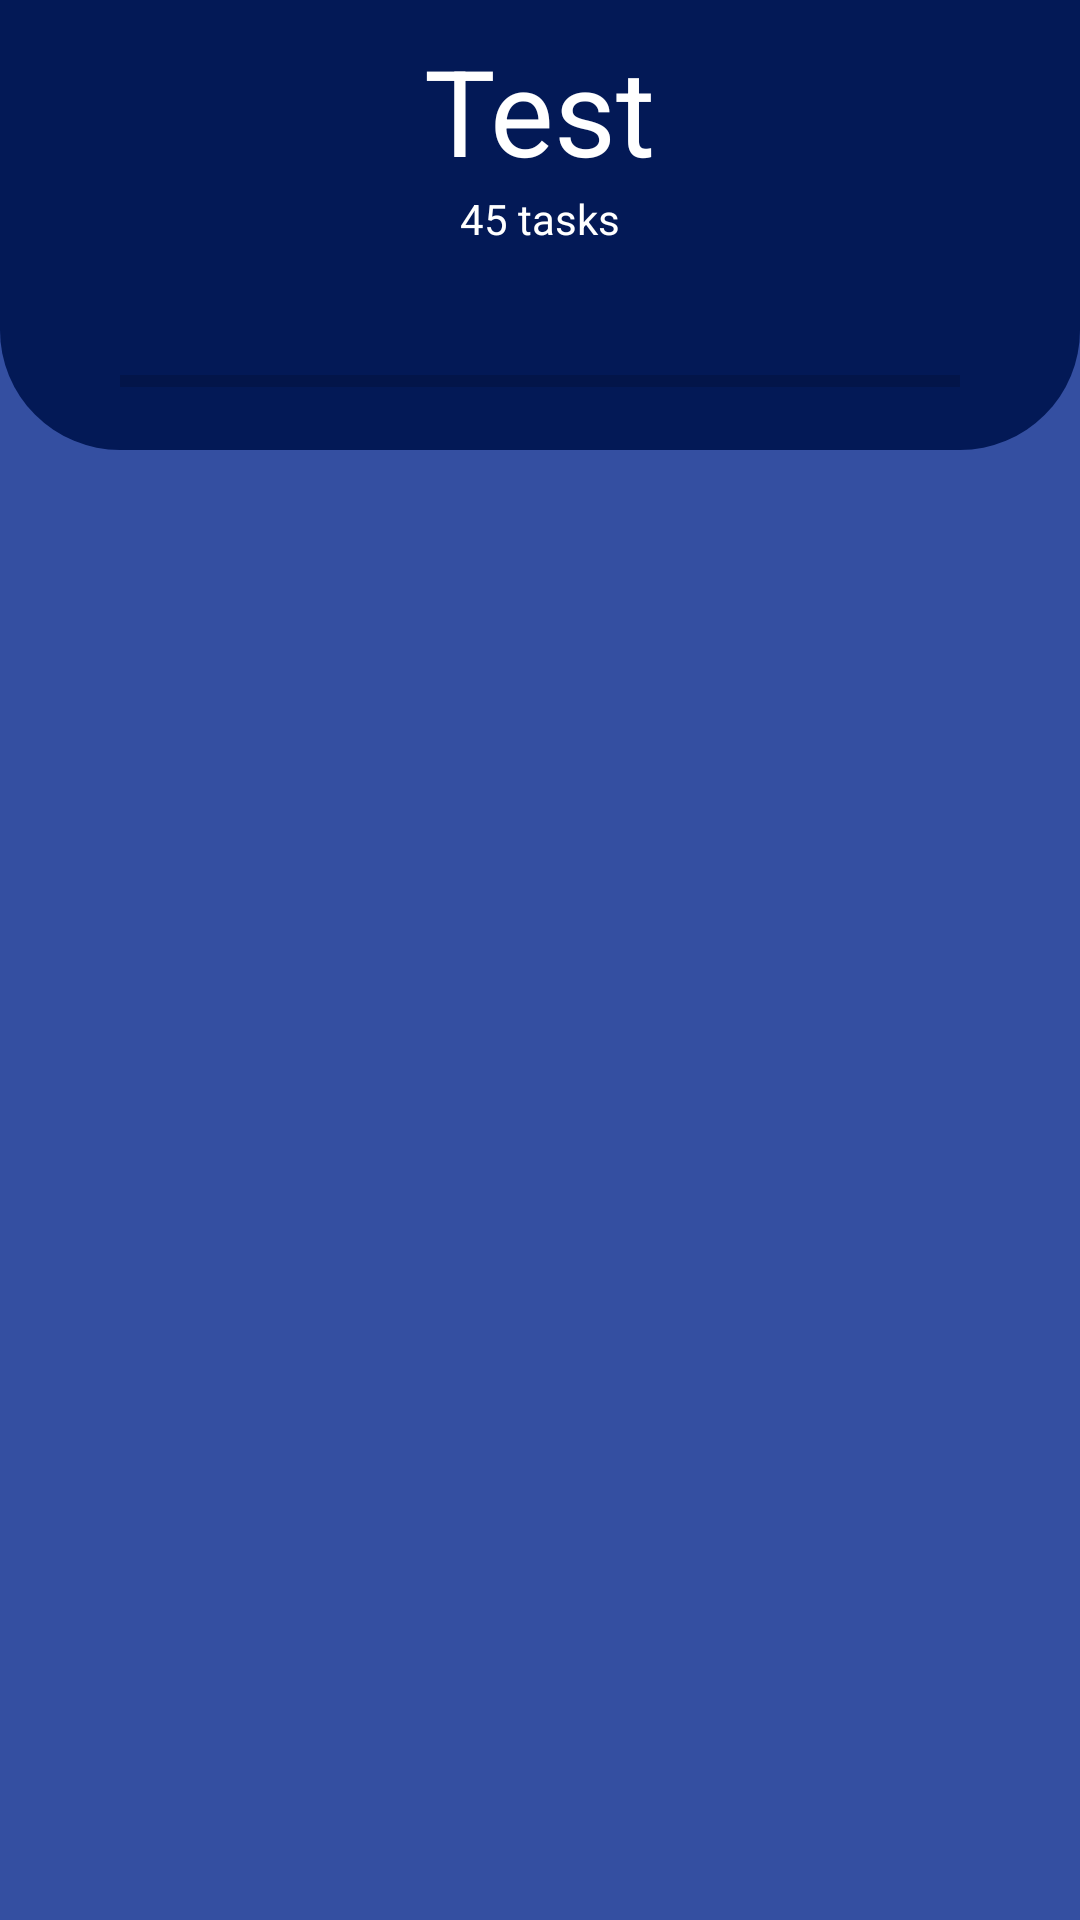

Layout XML and referenced resources for this Android screen:
<!-- AndroidManifest.xml: application theme Theme.ToDoList -->
<!-- res/layout/fragment_blank.xml -->
<?xml version="1.0" encoding="utf-8"?>
<androidx.constraintlayout.widget.ConstraintLayout xmlns:android="http://schemas.android.com/apk/res/android"
    xmlns:app="http://schemas.android.com/apk/res-auto"
    xmlns:tools="http://schemas.android.com/tools"
    android:layout_width="match_parent"
    android:layout_height="match_parent"
    android:background="@color/myBlue"
    tools:context=".JavaFiles.BlankFragment">


    <LinearLayout
        android:id="@+id/linearLayout2"
        android:layout_width="match_parent"
        android:layout_height="0dp"
        android:orientation="vertical"
        app:layout_constraintBottom_toBottomOf="parent"
        app:layout_constraintEnd_toEndOf="parent"
        app:layout_constraintStart_toStartOf="parent"
        app:layout_constraintTop_toBottomOf="@+id/linearLayout"
        tools:context=".JavaFiles.MainActivity">

        <androidx.recyclerview.widget.RecyclerView
            android:id="@+id/recyclerview"
            android:layout_width="match_parent"
            android:layout_height="match_parent"
            tools:itemCount="5"
            tools:listitem="@layout/card_view_design" />

    </LinearLayout>

    <androidx.constraintlayout.widget.ConstraintLayout
        android:id="@+id/linearLayout"
        android:layout_width="match_parent"
        android:layout_height="wrap_content"
        app:layout_constraintBottom_toTopOf="@+id/linearLayout2"
        app:layout_constraintEnd_toEndOf="parent"
        app:layout_constraintStart_toStartOf="parent"
        app:layout_constraintTop_toTopOf="parent">

        <View
            android:id="@+id/view2"
            android:layout_width="wrap_content"
            android:layout_height="150dp"
            android:background="@drawable/fragment_category_rounded"
            android:backgroundTint="@color/darkBlue"
            app:layout_constraintStart_toStartOf="parent"
            app:layout_constraintTop_toTopOf="parent" />

        <ProgressBar
            android:id="@+id/progressBar4"
            style="?android:attr/progressBarStyleHorizontal"
            android:layout_width="0dp"
            android:layout_height="wrap_content"
            android:layout_marginStart="40dp"
            android:layout_marginEnd="40dp"
            android:layout_marginBottom="15dp"
            app:layout_constraintBottom_toBottomOf="@+id/view2"
            app:layout_constraintEnd_toEndOf="@+id/view2"
            app:layout_constraintStart_toStartOf="@+id/view2" />

        <TextView
            android:id="@+id/categoryTitleView"
            android:layout_width="wrap_content"
            android:layout_height="wrap_content"
            android:layout_marginTop="10dp"
            android:text="Test"
            android:textColor="#FFFFFF"
            android:textSize="40sp"
            app:layout_constraintEnd_toEndOf="@+id/view2"
            app:layout_constraintStart_toStartOf="@+id/view2"
            app:layout_constraintTop_toTopOf="parent" />

        <TextView
            android:id="@+id/textView3"
            android:layout_width="wrap_content"
            android:layout_height="wrap_content"
            android:text="45 tasks"
            android:textColor="#FFFFFF"
            app:layout_constraintEnd_toEndOf="@+id/categoryTitleView"
            app:layout_constraintStart_toStartOf="@+id/categoryTitleView"
            app:layout_constraintTop_toBottomOf="@+id/categoryTitleView" />

    </androidx.constraintlayout.widget.ConstraintLayout>

</androidx.constraintlayout.widget.ConstraintLayout>
<!-- res/layout/card_view_design.xml (included above) -->
<?xml version="1.0" encoding="utf-8"?>
<androidx.cardview.widget.CardView
    xmlns:android="http://schemas.android.com/apk/res/android"
    xmlns:app="http://schemas.android.com/apk/res-auto"
    android:layout_width="match_parent"
    app:cardCornerRadius="20sp"
    android:layout_height="wrap_content"
    android:layout_margin="10dp"
    app:cardElevation="6dp"
    android:layout_marginHorizontal="16dp">

    <LinearLayout
        android:id="@+id/item"
        android:layout_width="match_parent"
        android:layout_height="wrap_content"
        android:background="@color/darkBlue"
        android:orientation="horizontal"
        android:padding="5dp">

        <RadioButton
            android:id="@+id/radioButton"
            android:layout_width="wrap_content"
            android:layout_height="wrap_content"
            android:layout_marginVertical="10dp"
            android:buttonTint="#FFFCFC"
            android:textColor="@color/white" />

        <LinearLayout
            android:layout_width="262dp"
            android:layout_height="wrap_content"
            android:orientation="vertical">

            <TextView
                android:id="@+id/textView"
                android:layout_width="wrap_content"
                android:layout_height="wrap_content"
                android:layout_margin="8dp"
                android:text="Item"
                android:textColor="@color/white"
                android:textSize="20sp"
                android:textStyle="bold" />

            <LinearLayout
                android:layout_width="wrap_content"
                android:layout_height="wrap_content"
                android:orientation="horizontal">

                <TextView
                    android:id="@+id/date_tv"
                    android:layout_width="wrap_content"
                    android:layout_height="wrap_content"
                    android:layout_marginHorizontal="16dp"
                    android:text="2022.03.30"
                    android:textColor="@color/white"
                    android:textSize="20sp" />

                <TextView
                    android:id="@+id/clock_tv"
                    android:layout_width="wrap_content"
                    android:layout_height="wrap_content"
                    android:layout_marginHorizontal="16dp"
                    android:text="5:30"
                    android:textColor="@color/white"
                    android:textSize="20sp" />

            </LinearLayout>


        </LinearLayout>

        <ImageView
            android:id="@+id/imageView"
            android:layout_width="93dp"
            android:layout_height="45dp"
            android:layout_marginVertical="10dp"
            android:layout_weight="1"
            app:tint="#FFFFFF" />


    </LinearLayout>

</androidx.cardview.widget.CardView>
<!-- resources referenced by this layout -->
<resources>
  <color name="darkBlue">#031956</color>
  <color name="myBlue">#344FA1</color>
  <color name="white">#FFFFFFFF</color>
  <!-- drawable fragment_category_rounded (drawable) -->
  <?xml version="1.0" encoding="utf-8"?>
  <shape xmlns:android="http://schemas.android.com/apk/res/android"
      android:shape="rectangle">
      <corners
          android:bottomLeftRadius="40dp"
          android:bottomRightRadius="40dp">
      </corners>
  
      <solid android:color="@color/darkBlue"/>
  </shape>
  <style name="Theme.ToDoList" parent="Theme.MaterialComponents.DayNight.NoActionBar">
          
          <item name="colorPrimary">@color/purple_500</item>
          <item name="colorPrimaryVariant">@color/purple_700</item>
          <item name="colorOnPrimary">@color/white</item>
          
          <item name="colorSecondary">@color/teal_200</item>
          <item name="colorSecondaryVariant">@color/teal_700</item>
          <item name="colorOnSecondary">@color/black</item>
          
          <item name="android:statusBarColor" tools:targetApi="l">?attr/colorPrimaryVariant</item>
          
  
      </style>
  <color name="purple_500">#FF6200EE</color>
  <color name="purple_700">#FF3700B3</color>
  <color name="teal_200">#FF03DAC5</color>
  <color name="teal_700">#FF018786</color>
  <color name="black">#FF000000</color>
</resources>
